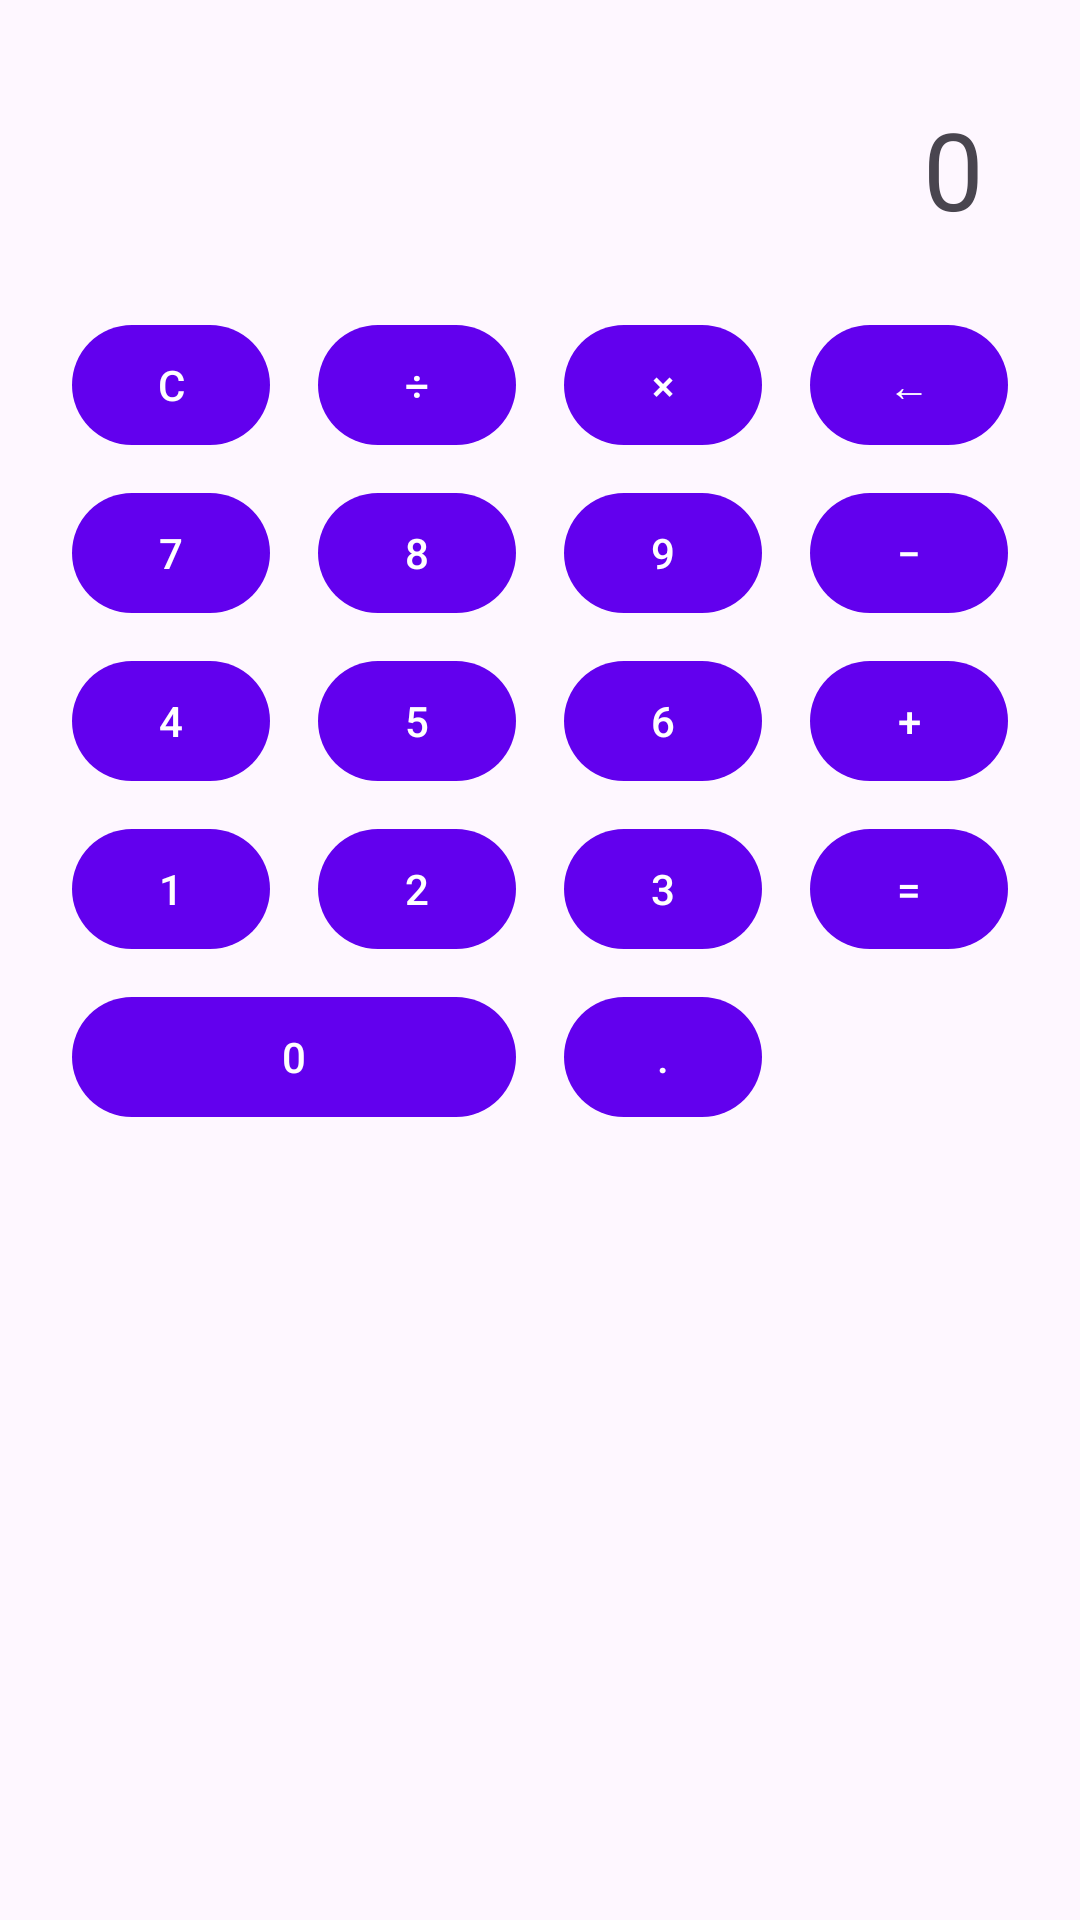

This screen was rendered from an Android layout file. Write that file and the resources it references.
<!-- AndroidManifest.xml: application theme Theme.Topacademy_android -->
<!-- res/layout/activity_calculator.xml -->
<?xml version="1.0" encoding="utf-8"?>
<androidx.constraintlayout.widget.ConstraintLayout
    xmlns:android="http://schemas.android.com/apk/res/android"
    xmlns:app="http://schemas.android.com/apk/res-auto"
    android:id="@+id/calculator_main"
    android:layout_width="match_parent"
    android:layout_height="match_parent"
    android:padding="16dp">


    <TextView
        android:id="@+id/textResult"
        android:layout_width="0dp"
        android:layout_height="wrap_content"
        android:text="@string/initial_result"
        android:textSize="36sp"
        android:gravity="end"
        android:padding="16dp"
        app:layout_constraintTop_toTopOf="parent"
        app:layout_constraintStart_toStartOf="parent"
        app:layout_constraintEnd_toEndOf="parent" />


    <androidx.constraintlayout.widget.Guideline
        android:id="@+id/guideline25"
        android:layout_width="wrap_content"
        android:layout_height="0dp"
        android:orientation="vertical"
        app:layout_constraintGuide_percent="0.25"/>

    <androidx.constraintlayout.widget.Guideline
        android:id="@+id/guideline50"
        android:layout_width="wrap_content"
        android:layout_height="0dp"
        android:orientation="vertical"
        app:layout_constraintGuide_percent="0.5"/>

    <androidx.constraintlayout.widget.Guideline
        android:id="@+id/guideline75"
        android:layout_width="wrap_content"
        android:layout_height="0dp"
        android:orientation="vertical"
        app:layout_constraintGuide_percent="0.75"/>


    <com.google.android.material.button.MaterialButton
        android:id="@+id/btnClear"
        android:layout_width="0dp"
        android:layout_height="wrap_content"
        android:text="@string/btn_clear"
        android:layout_marginStart="8dp"
        android:layout_marginEnd="8dp"
        android:layout_marginTop="8dp"
        app:layout_constraintTop_toBottomOf="@id/textResult"
        app:layout_constraintStart_toStartOf="parent"
        app:layout_constraintEnd_toStartOf="@id/guideline25" />

    <com.google.android.material.button.MaterialButton
        android:id="@+id/btnDivide"
        android:layout_width="0dp"
        android:layout_height="wrap_content"
        android:text="@string/btn_divide"
        android:layout_marginStart="8dp"
        android:layout_marginEnd="8dp"
        android:layout_marginTop="8dp"
        app:layout_constraintTop_toBottomOf="@id/textResult"
        app:layout_constraintStart_toStartOf="@id/guideline25"
        app:layout_constraintEnd_toStartOf="@id/guideline50" />

    <com.google.android.material.button.MaterialButton
        android:id="@+id/btnMultiply"
        android:layout_width="0dp"
        android:layout_height="wrap_content"
        android:text="@string/btn_multiply"
        android:layout_marginStart="8dp"
        android:layout_marginEnd="8dp"
        android:layout_marginTop="8dp"
        app:layout_constraintTop_toBottomOf="@id/textResult"
        app:layout_constraintStart_toStartOf="@id/guideline50"
        app:layout_constraintEnd_toStartOf="@id/guideline75" />

    <com.google.android.material.button.MaterialButton
        android:id="@+id/btnBackspace"
        android:layout_width="0dp"
        android:layout_height="wrap_content"
        android:text="@string/btn_backspace"
        android:layout_marginStart="8dp"
        android:layout_marginEnd="8dp"
        android:layout_marginTop="8dp"
        app:layout_constraintTop_toBottomOf="@id/textResult"
        app:layout_constraintStart_toStartOf="@id/guideline75"
        app:layout_constraintEnd_toEndOf="parent" />


    <com.google.android.material.button.MaterialButton
        android:id="@+id/btn7"
        android:layout_width="0dp"
        android:layout_height="wrap_content"
        android:text="@string/btn_7"
        android:layout_marginStart="8dp"
        android:layout_marginEnd="8dp"
        android:layout_marginTop="8dp"
        app:layout_constraintTop_toBottomOf="@id/btnClear"
        app:layout_constraintStart_toStartOf="parent"
        app:layout_constraintEnd_toStartOf="@id/guideline25" />

    <com.google.android.material.button.MaterialButton
        android:id="@+id/btn8"
        android:layout_width="0dp"
        android:layout_height="wrap_content"
        android:text="@string/btn_8"
        android:layout_marginStart="8dp"
        android:layout_marginEnd="8dp"
        android:layout_marginTop="8dp"
        app:layout_constraintTop_toBottomOf="@id/btnDivide"
        app:layout_constraintStart_toStartOf="@id/guideline25"
        app:layout_constraintEnd_toStartOf="@id/guideline50" />

    <com.google.android.material.button.MaterialButton
        android:id="@+id/btn9"
        android:layout_width="0dp"
        android:layout_height="wrap_content"
        android:text="@string/btn_9"
        android:layout_marginStart="8dp"
        android:layout_marginEnd="8dp"
        android:layout_marginTop="8dp"
        app:layout_constraintTop_toBottomOf="@id/btnMultiply"
        app:layout_constraintStart_toStartOf="@id/guideline50"
        app:layout_constraintEnd_toStartOf="@id/guideline75" />

    <com.google.android.material.button.MaterialButton
        android:id="@+id/btnSubtract"
        android:layout_width="0dp"
        android:layout_height="wrap_content"
        android:text="@string/btn_subtract"
        android:layout_marginStart="8dp"
        android:layout_marginEnd="8dp"
        android:layout_marginTop="8dp"
        app:layout_constraintTop_toBottomOf="@id/btnBackspace"
        app:layout_constraintStart_toStartOf="@id/guideline75"
        app:layout_constraintEnd_toEndOf="parent" />


    <com.google.android.material.button.MaterialButton
        android:id="@+id/btn4"
        android:layout_width="0dp"
        android:layout_height="wrap_content"
        android:text="@string/btn_4"
        android:layout_marginStart="8dp"
        android:layout_marginEnd="8dp"
        android:layout_marginTop="8dp"
        app:layout_constraintTop_toBottomOf="@id/btn7"
        app:layout_constraintStart_toStartOf="parent"
        app:layout_constraintEnd_toStartOf="@id/guideline25" />

    <com.google.android.material.button.MaterialButton
        android:id="@+id/btn5"
        android:layout_width="0dp"
        android:layout_height="wrap_content"
        android:text="@string/btn_5"
        android:layout_marginStart="8dp"
        android:layout_marginEnd="8dp"
        android:layout_marginTop="8dp"
        app:layout_constraintTop_toBottomOf="@id/btn8"
        app:layout_constraintStart_toStartOf="@id/guideline25"
        app:layout_constraintEnd_toStartOf="@id/guideline50" />

    <com.google.android.material.button.MaterialButton
        android:id="@+id/btn6"
        android:layout_width="0dp"
        android:layout_height="wrap_content"
        android:text="@string/btn_6"
        android:layout_marginStart="8dp"
        android:layout_marginEnd="8dp"
        android:layout_marginTop="8dp"
        app:layout_constraintTop_toBottomOf="@id/btn9"
        app:layout_constraintStart_toStartOf="@id/guideline50"
        app:layout_constraintEnd_toStartOf="@id/guideline75" />

    <com.google.android.material.button.MaterialButton
        android:id="@+id/btnAdd"
        android:layout_width="0dp"
        android:layout_height="wrap_content"
        android:text="@string/btn_add"
        android:layout_marginStart="8dp"
        android:layout_marginEnd="8dp"
        android:layout_marginTop="8dp"
        app:layout_constraintTop_toBottomOf="@id/btnSubtract"
        app:layout_constraintStart_toStartOf="@id/guideline75"
        app:layout_constraintEnd_toEndOf="parent" />


    <com.google.android.material.button.MaterialButton
        android:id="@+id/btn1"
        android:layout_width="0dp"
        android:layout_height="wrap_content"
        android:text="@string/btn_1"
        android:layout_marginStart="8dp"
        android:layout_marginEnd="8dp"
        android:layout_marginTop="8dp"
        app:layout_constraintTop_toBottomOf="@id/btn4"
        app:layout_constraintStart_toStartOf="parent"
        app:layout_constraintEnd_toStartOf="@id/guideline25" />

    <com.google.android.material.button.MaterialButton
        android:id="@+id/btn2"
        android:layout_width="0dp"
        android:layout_height="wrap_content"
        android:text="@string/btn_2"
        android:layout_marginStart="8dp"
        android:layout_marginEnd="8dp"
        android:layout_marginTop="8dp"
        app:layout_constraintTop_toBottomOf="@id/btn5"
        app:layout_constraintStart_toStartOf="@id/guideline25"
        app:layout_constraintEnd_toStartOf="@id/guideline50" />

    <com.google.android.material.button.MaterialButton
        android:id="@+id/btn3"
        android:layout_width="0dp"
        android:layout_height="wrap_content"
        android:text="@string/btn_3"
        android:layout_marginStart="8dp"
        android:layout_marginEnd="8dp"
        android:layout_marginTop="8dp"
        app:layout_constraintTop_toBottomOf="@id/btn6"
        app:layout_constraintStart_toStartOf="@id/guideline50"
        app:layout_constraintEnd_toStartOf="@id/guideline75" />

    <com.google.android.material.button.MaterialButton
        android:id="@+id/btnEquals"
        android:layout_width="0dp"
        android:layout_height="wrap_content"
        android:text="@string/btn_equals"
        android:layout_marginStart="8dp"
        android:layout_marginEnd="8dp"
        android:layout_marginTop="8dp"
        app:layout_constraintTop_toBottomOf="@id/btnAdd"
        app:layout_constraintStart_toStartOf="@id/guideline75"
        app:layout_constraintEnd_toEndOf="parent" />


    <com.google.android.material.button.MaterialButton
        android:id="@+id/btn0"
        android:layout_width="0dp"
        android:layout_height="wrap_content"
        android:text="@string/btn_0"
        android:layout_marginStart="8dp"
        android:layout_marginEnd="8dp"
        android:layout_marginTop="8dp"
        app:layout_constraintTop_toBottomOf="@id/btn1"
        app:layout_constraintStart_toStartOf="parent"
        app:layout_constraintEnd_toStartOf="@id/guideline50" />

    <com.google.android.material.button.MaterialButton
        android:id="@+id/btnDot"
        android:layout_width="0dp"
        android:layout_height="wrap_content"
        android:text="@string/btn_dot"
        android:layout_marginStart="8dp"
        android:layout_marginEnd="8dp"
        android:layout_marginTop="8dp"
        app:layout_constraintTop_toBottomOf="@id/btn2"
        app:layout_constraintStart_toStartOf="@id/guideline50"
        app:layout_constraintEnd_toStartOf="@id/guideline75" />

</androidx.constraintlayout.widget.ConstraintLayout>
<!-- resources referenced by this layout -->
<resources>
  <string name="btn_0">0</string>
  <string name="btn_1">1</string>
  <string name="btn_2">2</string>
  <string name="btn_3">3</string>
  <string name="btn_4">4</string>
  <string name="btn_5">5</string>
  <string name="btn_6">6</string>
  <string name="btn_7">7</string>
  <string name="btn_8">8</string>
  <string name="btn_9">9</string>
  <string name="btn_add">+</string>
  <string name="btn_backspace">←</string>
  <string name="btn_clear">C</string>
  <string name="btn_divide">÷</string>
  <string name="btn_dot">.</string>
  <string name="btn_equals">=</string>
  <string name="btn_multiply">×</string>
  <string name="btn_subtract">−</string>
  <string name="initial_result">0</string>
  <style name="Theme.Topacademy_android" parent="Theme.Material3.DayNight.NoActionBar">
          <item name="colorPrimary">@color/primary_color</item>
          <item name="colorOnPrimary">@color/on_primary_color</item>
          <item name="colorSecondary">@color/secondary_color</item>
          <item name="colorOnSecondary">@color/on_secondary_color</item>
      </style>
  <color name="primary_color">#6200EE</color>
  <color name="on_primary_color">#FFFFFF</color>
  <color name="secondary_color">#03DAC6</color>
  <color name="on_secondary_color">#000000</color>
</resources>
